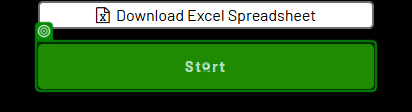
Workflow: Main

Step 1: click on the button 'Start' in window 'The Automation Challenge' (msedge.exe)

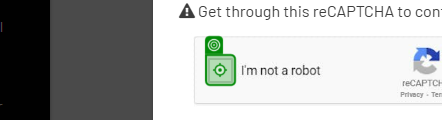
Step 2: click on the button 'presentation' in window 'The Automation Challenge' (msedge.exe)

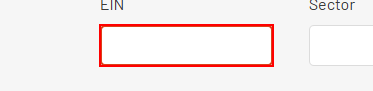
Step 3: type "[CurrentRow("employer_identification_number").ToString]" into the text box

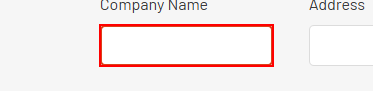
Step 4: type "[CurrentRow("company_name").ToString]" into the text box

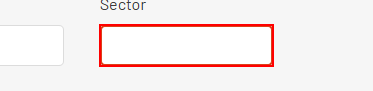
Step 5: type "[CurrentRow("sector").ToString]" into the text box

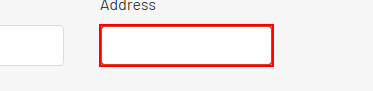
Step 6: type "[CurrentRow("company_address").ToString]" into the text box

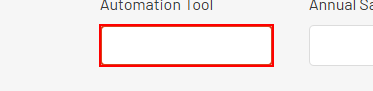
Step 7: type "[CurrentRow("automation_tool").ToString]" into the text box

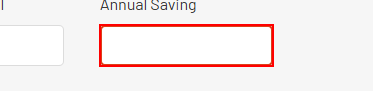
Step 8: type "[CurrentRow("annual_automation_saving").ToString]" into the text box

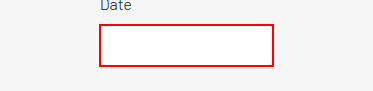
Step 9: type "[CurrentRow("date_of_first_project").ToString]" into the text box
